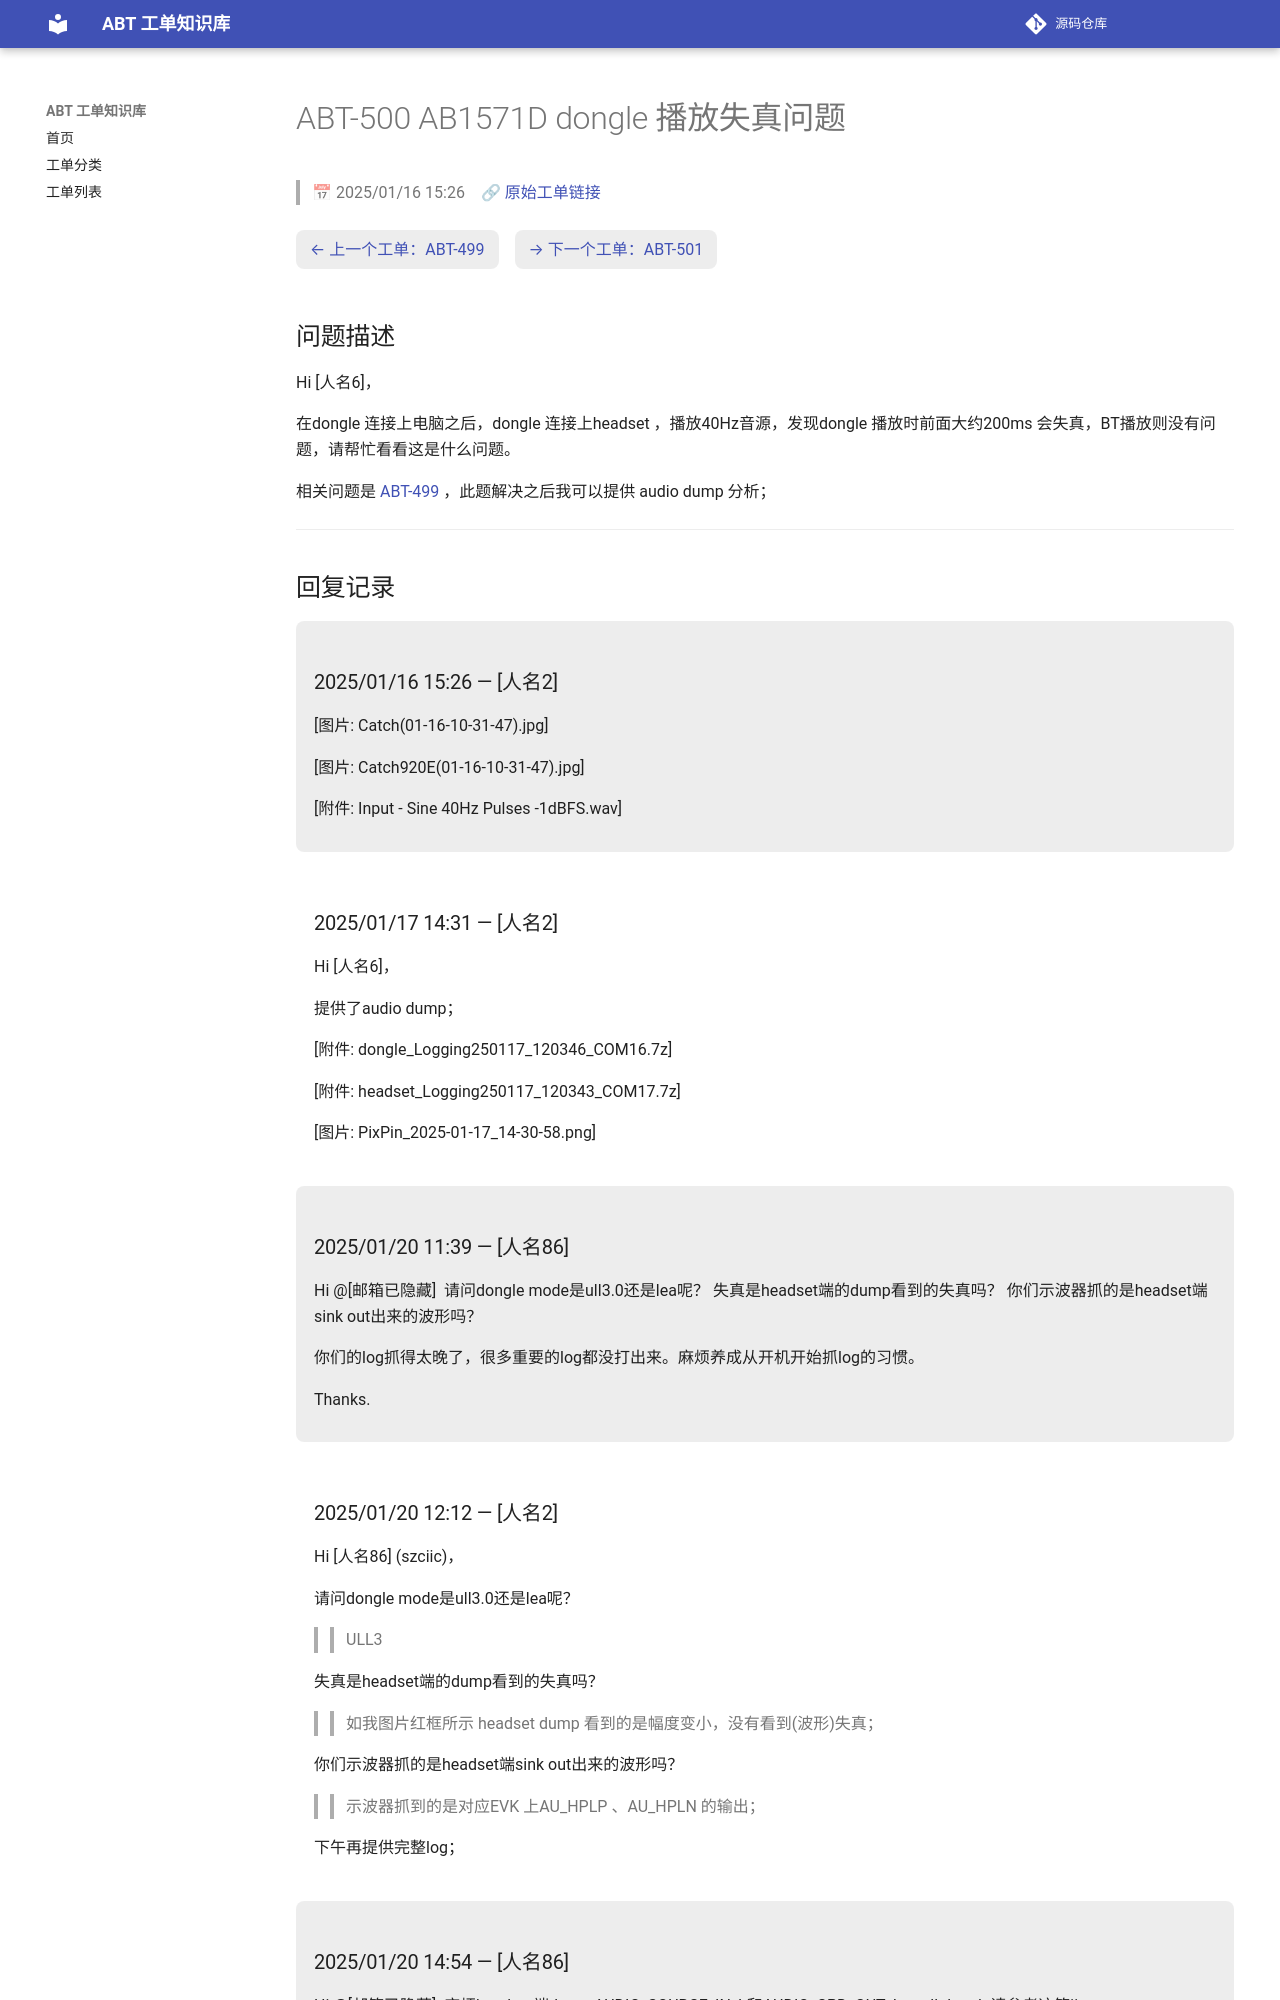

repository: luckycee/airoha-kb · page: tickets/ABT-500/index.html · generator: mkdocs

---
id: ABT-500
title: "AB1571D dongle 播放失真问题"
date: 2025/01/16 15:26
status: Closed
source: https://eservice.airoha.com.tw/servicedesk/customer/portal/1038/MIUIX1565-500
---

# ABT-500 AB1571D dongle 播放失真问题

> 📅 2025/01/16 15:26　🔗 [原始工单链接](https://eservice.airoha.com.tw/servicedesk/customer/portal/1038/MIUIX1565-500)

<div class="ticket-nav" markdown="1">

[← 上一个工单：ABT-499](ABT-499.md)　[→ 下一个工单：ABT-501](ABT-501.md)

</div>

## 问题描述

Hi [人名6]，

在dongle 连接上电脑之后，dongle 连接上headset ，播放40Hz音源，发现dongle 播放时前面大约200ms 会失真，BT播放则没有问题，请帮忙看看这是什么问题。

相关问题是 [ABT-499](ABT-499.md) ，此题解决之后我可以提供 audio dump 分析；

---

## 回复记录

<div class="reply odd" markdown="1">

### 2025/01/16 15:26 — [人名2]

[图片: Catch(01-16-10-31-47).jpg]

[图片: Catch920E(01-16-10-31-47).jpg]

[附件: Input - Sine 40Hz Pulses -1dBFS.wav]

</div>

<div class="reply even" markdown="1">

### 2025/01/17 14:31 — [人名2]

Hi [人名6]，



提供了audio dump；

[附件: dongle_Logging250117_120346_COM16.7z]

[附件: headset_Logging250117_120343_COM17.7z]

[图片: PixPin_2025-01-17_14-30-58.png]

</div>

<div class="reply odd" markdown="1">

### 2025/01/20 11:39 — [人名86]

Hi @[邮箱已隐藏] 
请问dongle mode是ull3.0还是lea呢？
失真是headset端的dump看到的失真吗？
你们示波器抓的是headset端sink out出来的波形吗？

你们的log抓得太晚了，很多重要的log都没打出来。麻烦养成从开机开始抓log的习惯。

Thanks.

</div>

<div class="reply even" markdown="1">
